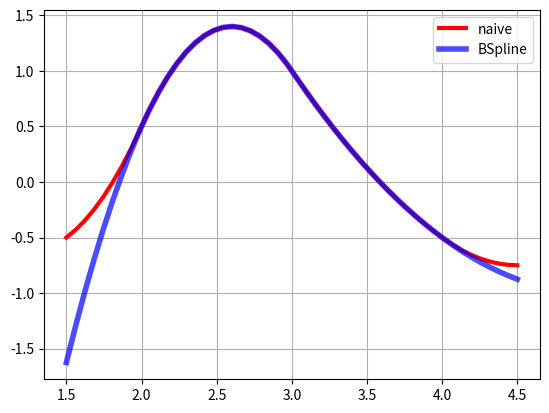

Write the Python code that produced this figure.
from scipy.interpolate import BSpline
import matplotlib.pyplot as plt
import numpy as np

def B(x, k, i, t):
    if k == 0:
       return 1.0 if t[i] <= x < t[i+1] else 0.0
    if t[i+k] == t[i]:
       c1 = 0.0
    else:
       c1 = (x - t[i])/(t[i+k] - t[i]) * B(x, k-1, i, t)
    if t[i+k+1] == t[i+1]:
       c2 = 0.0
    else:
       c2 = (t[i+k+1] - x)/(t[i+k+1] - t[i+1]) * B(x, k-1, i+1, t)
    return c1 + c2

def bspline(x, t, c, k):
    n = len(t) - k - 1
    assert (n >= k+1) and (len(c) >= n)
    return sum(c[i] * B(x, k, i, t) for i in range(n))

k = 2
t = [0, 1, 2, 3, 4, 5, 6]
c = [-1, 2, 0, -1]
spl = BSpline(t, c, k)
spl(2.5)


fig, ax = plt.subplots()
xx = np.linspace(1.5, 4.5, 50)
ax.plot(xx, [bspline(x, t, c, k) for x in xx], 'r-', lw=3, label='naive')
ax.plot(xx, spl(xx), 'b-', lw=4, alpha=0.7, label='BSpline')
ax.grid(True)
ax.legend(loc='best')
plt.show()
